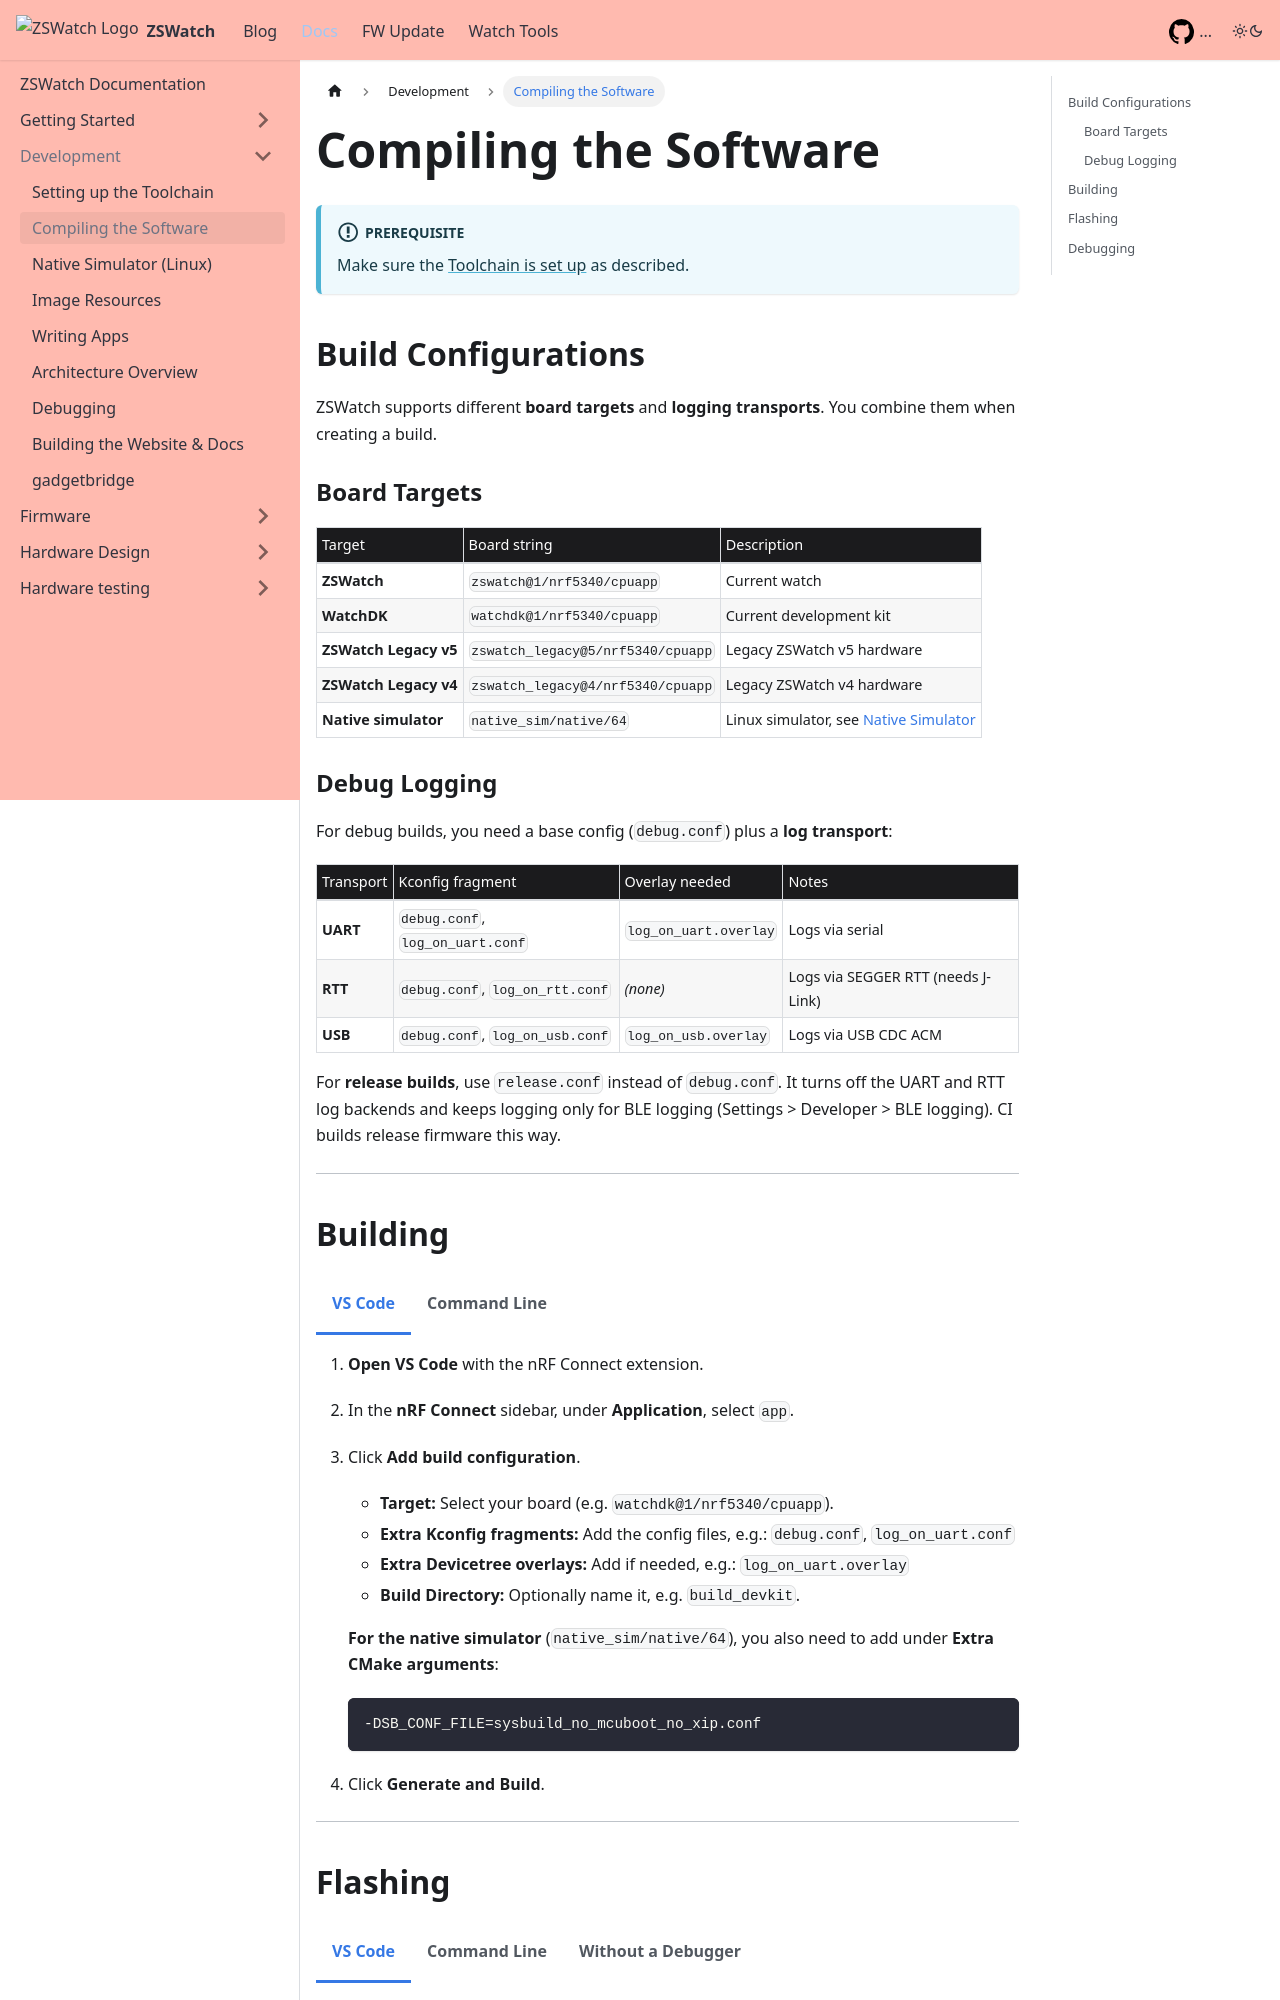

repository: ZSWatch/ZSWatch · page: docs/development/compiling.html · generator: docusaurus

---
sidebar_position: 2
---

# Compiling the Software

:::info Prerequisite
Make sure the [Toolchain is set up](./toolchain.md) as described.
:::

## Build Configurations

ZSWatch supports different **board targets** and **logging transports**. You combine them when creating a build.

### Board Targets

| Target | Board string | Description |
|--------|-------------|-------------|
| **ZSWatch** | `zswatch@1/nrf5340/cpuapp` | Current watch |
| **WatchDK** | `watchdk@1/nrf5340/cpuapp` | Current development kit |
| **ZSWatch Legacy v5** | `zswatch_legacy@5/nrf5340/cpuapp` | Legacy ZSWatch v5 hardware |
| **ZSWatch Legacy v4** | `zswatch_legacy@4/nrf5340/cpuapp` | Legacy ZSWatch v4 hardware |
| **Native simulator** | `native_sim/native/64` | Linux simulator, see [Native Simulator](./linux_development.md) |

### Debug Logging

For debug builds, you need a base config (`debug.conf`) plus a **log transport**:

| Transport | Kconfig fragment | Overlay needed | Notes |
|-----------|-----------------|----------------|-------|
| **UART** | `debug.conf`, `log_on_uart.conf` | `log_on_uart.overlay` | Logs via serial |
| **RTT** | `debug.conf`, `log_on_rtt.conf` | *(none)* | Logs via SEGGER RTT (needs J-Link) |
| **USB** | `debug.conf`, `log_on_usb.conf` | `log_on_usb.overlay` | Logs via USB CDC ACM |

For **release builds** (no logging, optimized), use `release.conf` instead of `debug.conf`.

---

## Building

import Tabs from '@theme/Tabs';
import TabItem from '@theme/TabItem';

<Tabs>
  <TabItem value="vscode" label="VS Code" default>

1. **Open VS Code** with the nRF Connect extension.
2. In the **nRF Connect** sidebar, under **Application**, select `app`.
3. Click **Add build configuration**.

   - **Target:** Select your board (e.g. `watchdk@1/nrf5340/cpuapp`).
   - **Extra Kconfig fragments:** Add the config files, e.g.: `debug.conf`, `log_on_uart.conf`
   - **Extra Devicetree overlays:** Add if needed, e.g.: `log_on_uart.overlay`
   - **Build Directory:** Optionally name it, e.g. `build_devkit`.

   **For the native simulator** (`native_sim/native/64`), you also need to add under **Extra CMake arguments**:
   ```
   -DSB_CONF_FILE=sysbuild_no_mcuboot_no_xip.conf
   ```

4. Click **Generate and Build**.

  </TabItem>
  <TabItem value="cli" label="Command Line">

Open an **nRF Connect Terminal** in VS Code (`Ctrl+Shift+P` → `nRF Connect: Create Shell Terminal`) and run:

```bash
# For example WatchDK with UART debug logging
west build --build-dir app/build_dbg_dk app \
  --board watchdk@1/nrf5340/cpuapp -- \
  -DEXTRA_CONF_FILE="boards/debug.conf;boards/log_on_uart.conf" \
  -DEXTRA_DTC_OVERLAY_FILE="boards/log_on_uart.overlay"
```

<details>
<summary>More build examples</summary>

```bash
# ZSWatch with UART debug logging
west build --build-dir app/build_dbg_zswatch app \
  --board zswatch@1/nrf5340/cpuapp -- \
  -DEXTRA_CONF_FILE="boards/debug.conf;boards/log_on_uart.conf" \
  -DEXTRA_DTC_OVERLAY_FILE="boards/log_on_uart.overlay"

# WatchDK with RTT debug (no overlay needed)
west build --build-dir app/build_dbg_dk app \
  --board watchdk@1/nrf5340/cpuapp -- \
  -DEXTRA_CONF_FILE="boards/debug.conf;boards/log_on_rtt.conf"

# Legacy ZSWatch v5 with RTT debug
west build --build-dir app/build_dbg_leg_v5 app \
  --board zswatch_legacy@5/nrf5340/cpuapp -- \
  -DEXTRA_CONF_FILE="boards/debug.conf;boards/log_on_rtt.conf"

# Native simulator (Linux)
west build --build-dir app/build app \
  --board native_sim/native/64 \
  -DSB_CONF_FILE="sysbuild_no_mcuboot_no_xip.conf"
```

</details>

For the heart rate extension board, see [Heart Rate Extension](../getting-started/heart-rate-extension.md#building-the-firmware).

  </TabItem>
</Tabs>

---

## Flashing

<Tabs>
  <TabItem value="vscode" label="VS Code" default>

Use the nRF Connect extension: **Actions → Flash**.

When hovering the Flash button, an icon to the right will appear **"Erase and Flash to Board"**. Use it as it will be much faster.

  </TabItem>
  <TabItem value="cli" label="Command Line">

```bash
west flash --build-dir app/build_dbg_dk
```

  </TabItem>
  <TabItem value="nodebugger" label="Without a Debugger">

You can flash a locally built firmware over USB without any debugger hardware, using the MCUboot serial bootloader built into ZSWatch.

#### Enter MCUboot Mode

1. Connect the watch to your computer via **USB-C**.
2. **Hold down the bottom-right button** and **press the reset button**. This enters MCUboot serial recovery mode.
